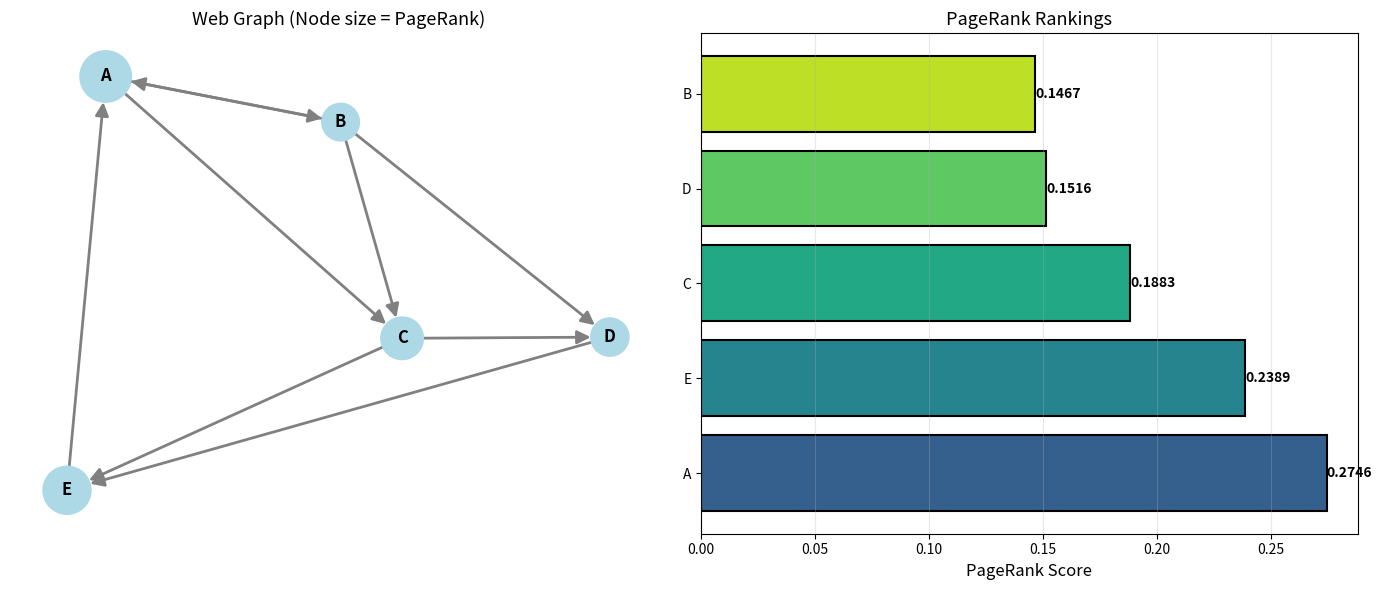

Source code (Python): (Note: this script raises an exception after producing the figure.)
"""
pagerank_algorithm.py (Module 08)

PageRank Algorithm (Google's Original Algorithm)
=================================================

Location: 06_markov_chain/03_applications/
Difficulty: ⭐⭐⭐ Intermediate
Estimated Time: 3-4 hours

Learning Objectives:
- Understand PageRank as a Markov chain application
- Implement the PageRank algorithm
- Handle teleportation and damping factors
- Rank web pages by importance

Mathematical Foundation:
PageRank models web surfing as a random walk on the web graph:
- States = web pages
- Transitions = clicking links uniformly at random
- With probability α: follow random link
- With probability (1-α): jump to random page (teleportation)

PageRank equation:
PR(p) = (1-α)/N + α × Σ_{q→p} PR(q)/L(q)

where:
- PR(p) = PageRank of page p
- α = damping factor (typically 0.85)
- N = total number of pages
- q→p means page q links to page p
- L(q) = number of outgoing links from q

In matrix form: r = (1-α)/N × e + α × P^T × r
where r is the PageRank vector (stationary distribution)
"""

import numpy as np
import matplotlib.pyplot as plt
import networkx as nx

# ========================================================================
# Main
# ========================================================================


class PageRank:
    """
    Implementation of PageRank algorithm.
    """
    
    def __init__(self, adjacency_matrix, damping_factor=0.85):
        """
        Initialize PageRank calculator.
        
        Parameters:
            adjacency_matrix (np.ndarray): A[i][j] = 1 if page i links to page j
            damping_factor (float): Probability of following a link (typically 0.85)
        
        Mathematical Setup:
        We construct the Google matrix:
        G = α × P^T + (1-α) × E
        where P^T is the column-stochastic link matrix
        and E is the uniform teleportation matrix
        """
        self.A = np.array(adjacency_matrix, dtype=float)
        self.n_pages = self.A.shape[0]
        self.alpha = damping_factor
        
        # Construct transition matrix
        self._build_transition_matrix()
    
    def _build_transition_matrix(self):
        """
        Build the PageRank transition matrix.
        
        Mathematical Process:
        1. Create link matrix P from adjacency matrix A
           P[i][j] = A[i][j] / L(i) if L(i) > 0
           where L(i) = number of outgoing links from page i
        
        2. Handle dangling nodes (pages with no outgoing links)
           Replace their rows with uniform distribution
        
        3. Add teleportation:
           G = α × P^T + (1-α)/N × E
           where E is all-ones matrix
        """
        # Count outgoing links for each page
        out_degrees = self.A.sum(axis=1)
        
        # Create transition matrix P
        # P[i][j] = probability of going from i to j by following links
        P = np.zeros_like(self.A)
        
        for i in range(self.n_pages):
            if out_degrees[i] > 0:
                # Normalize by number of outgoing links
                P[i, :] = self.A[i, :] / out_degrees[i]
            else:
                # Dangling node: uniform distribution
                P[i, :] = 1.0 / self.n_pages
        
        # Transpose to get column-stochastic matrix
        P_T = P.T
        
        # Add teleportation (Google matrix)
        # G = α × P^T + (1-α)/N × E
        E = np.ones((self.n_pages, self.n_pages)) / self.n_pages
        self.G = self.alpha * P_T + (1 - self.alpha) * E
    
    def compute_pagerank_power_iteration(self, max_iter=100, tol=1e-8):
        """
        Compute PageRank using power iteration method.
        
        Parameters:
            max_iter (int): Maximum iterations
            tol (float): Convergence tolerance
        
        Returns:
            tuple: (pagerank vector, number of iterations)
        
        Mathematical Method:
        Power iteration: r^{(k+1)} = G × r^{(k)}
        Start with r^{(0)} = 1/N × e (uniform distribution)
        Iterate until convergence: ||r^{(k+1)} - r^{(k)}|| < tol
        """
        # Initialize with uniform distribution
        r = np.ones(self.n_pages) / self.n_pages
        
        for iteration in range(max_iter):
            r_new = self.G @ r
            
            # Check convergence
            if np.linalg.norm(r_new - r, ord=1) < tol:
                return r_new, iteration + 1
            
            r = r_new
        
        return r, max_iter
    
    def compute_pagerank_eigenvector(self):
        """
        Compute PageRank using eigenvector method.
        
        Returns:
            np.ndarray: PageRank vector
        
        Mathematical Method:
        PageRank is the dominant eigenvector of G:
        G × r = λ × r where λ = 1
        
        We find the eigenvector corresponding to eigenvalue 1
        """
        eigenvalues, eigenvectors = np.linalg.eig(self.G.T)
        
        # Find eigenvector with eigenvalue 1
        idx = np.argmin(np.abs(eigenvalues - 1.0))
        r = np.real(eigenvectors[:, idx])
        
        # Normalize to sum to 1
        r = r / r.sum()
        
        return r
    
    def rank_pages(self, pagerank_vector, page_names=None):
        """
        Rank pages by PageRank score.
        
        Parameters:
            pagerank_vector (np.ndarray): PageRank scores
            page_names (list): Optional page names
        
        Returns:
            list: Sorted list of (page, score) tuples
        """
        if page_names is None:
            page_names = [f"Page {i}" for i in range(self.n_pages)]
        
        # Create list of (page, score) tuples
        page_scores = list(zip(page_names, pagerank_vector))
        
        # Sort by score (descending)
        page_scores.sort(key=lambda x: x[1], reverse=True)
        
        return page_scores


def example_simple_web_graph():
    """
    Example 1: Simple web graph with 4 pages.
    
    Link structure:
    A → B, C
    B → C
    C → A
    D → A, B, C  (D is authority page)
    """
    print("=" * 70)
    print("Example 1: Simple Web Graph (4 Pages)")
    print("=" * 70)
    
    # Adjacency matrix
    # A[i][j] = 1 if page i links to page j
    pages = ['A', 'B', 'C', 'D']
    A = np.array([
        [0, 1, 1, 0],  # A links to B, C
        [0, 0, 1, 0],  # B links to C
        [1, 0, 0, 0],  # C links to A
        [1, 1, 1, 0]   # D links to A, B, C
    ])
    
    print("\nAdjacency Matrix:")
    print(f"{'':5s} " + " ".join(f"{p:3s}" for p in pages))
    for i, page in enumerate(pages):
        row = " ".join(f"{int(A[i,j]):3d}" for j in range(len(pages)))
        print(f"{page:5s} {row}")
    
    print("\nLink structure:")
    for i, page_i in enumerate(pages):
        links_to = [pages[j] for j in range(len(pages)) if A[i,j] == 1]
        if links_to:
            print(f"  {page_i} → {', '.join(links_to)}")
    
    # Compute PageRank
    pr = PageRank(A, damping_factor=0.85)
    
    print("\n" + "-" * 70)
    print("Computing PageRank...")
    
    # Method 1: Power iteration
    r_power, iterations = pr.compute_pagerank_power_iteration()
    print(f"\nPower iteration (converged in {iterations} iterations):")
    for page, score in zip(pages, r_power):
        print(f"  {page}: {score:.6f}")
    
    # Method 2: Eigenvector
    r_eig = pr.compute_pagerank_eigenvector()
    print(f"\nEigenvector method:")
    for page, score in zip(pages, r_eig):
        print(f"  {page}: {score:.6f}")
    
    # Rank pages
    print("\n" + "-" * 70)
    print("Page Rankings:")
    ranked = pr.rank_pages(r_power, pages)
    for rank, (page, score) in enumerate(ranked, 1):
        print(f"  {rank}. {page}: {score:.6f}")
    
    print("\nInterpretation:")
    print("  Page A has highest PageRank because:")
    print("  - It's linked by C (which is linked by B and A)")
    print("  - It's linked by D (authority page)")


def example_damping_factor_effect():
    """
    Example 2: Effect of damping factor on PageRank.
    
    Shows how α affects the ranking.
    """
    print("\n" + "=" * 70)
    print("Example 2: Effect of Damping Factor")
    print("=" * 70)
    
    pages = ['A', 'B', 'C', 'D']
    A = np.array([
        [0, 1, 1, 0],
        [0, 0, 1, 0],
        [1, 0, 0, 0],
        [1, 1, 1, 0]
    ])
    
    print("\nComparing different damping factors:")
    print(f"{'α':<8s} " + " ".join(f"{p:>12s}" for p in pages))
    
    for alpha in [0.5, 0.75, 0.85, 0.95]:
        pr = PageRank(A, damping_factor=alpha)
        r, _ = pr.compute_pagerank_power_iteration()
        
        row = " ".join(f"{score:12.6f}" for score in r)
        print(f"{alpha:<8.2f} {row}")
    
    print("\nObservation:")
    print("  Higher α → more influence from link structure")
    print("  Lower α → closer to uniform distribution")


def example_larger_network():
    """
    Example 3: Larger network with 8 pages.
    
    Demonstrates ranking in a more complex structure.
    """
    print("\n" + "=" * 70)
    print("Example 3: Larger Network (8 Pages)")
    print("=" * 70)
    
    pages = ['A', 'B', 'C', 'D', 'E', 'F', 'G', 'H']
    
    # Create more complex link structure
    A = np.array([
        [0, 1, 1, 0, 0, 0, 0, 0],  # A → B, C
        [1, 0, 1, 1, 0, 0, 0, 0],  # B → A, C, D
        [0, 0, 0, 1, 1, 0, 0, 0],  # C → D, E
        [0, 0, 0, 0, 1, 1, 0, 0],  # D → E, F
        [0, 0, 0, 0, 0, 1, 1, 0],  # E → F, G
        [0, 0, 0, 0, 0, 0, 1, 1],  # F → G, H
        [0, 0, 0, 0, 0, 0, 0, 1],  # G → H
        [1, 0, 0, 0, 0, 0, 0, 0]   # H → A (creates cycle)
    ])
    
    pr = PageRank(A, damping_factor=0.85)
    r, iterations = pr.compute_pagerank_power_iteration()
    
    print(f"\nPageRank scores (converged in {iterations} iterations):")
    ranked = pr.rank_pages(r, pages)
    
    for rank, (page, score) in enumerate(ranked, 1):
        bar = '█' * int(score * 500)
        print(f"  {rank}. {page}: {score:.6f} {bar}")


def visualize_pagerank():
    """
    Visualize PageRank using network graph.
    """
    print("\n" + "=" * 70)
    print("Creating PageRank Visualization")
    print("=" * 70)
    
    pages = ['A', 'B', 'C', 'D', 'E']
    A = np.array([
        [0, 1, 1, 0, 0],
        [1, 0, 1, 1, 0],
        [0, 0, 0, 1, 1],
        [0, 0, 0, 0, 1],
        [1, 0, 0, 0, 0]
    ])
    
    pr = PageRank(A, damping_factor=0.85)
    r, _ = pr.compute_pagerank_power_iteration()
    
    # Create network graph
    G = nx.DiGraph()
    for i, page in enumerate(pages):
        G.add_node(page)
    
    for i in range(len(pages)):
        for j in range(len(pages)):
            if A[i,j] == 1:
                G.add_edge(pages[i], pages[j])
    
    fig, axes = plt.subplots(1, 2, figsize=(14, 6))
    
    # Plot 1: Network with PageRank sizes
    ax = axes[0]
    pos = nx.spring_layout(G, seed=42)
    
    # Node sizes proportional to PageRank
    node_sizes = [r[i] * 5000 for i in range(len(pages))]
    
    nx.draw(G, pos, ax=ax, with_labels=True, node_size=node_sizes,
           node_color='lightblue', font_size=12, font_weight='bold',
           arrows=True, arrowsize=20, edge_color='gray', width=2)
    
    ax.set_title('Web Graph (Node size = PageRank)', fontsize=13)
    
    # Plot 2: PageRank bar chart
    ax = axes[1]
    
    ranked = pr.rank_pages(r, pages)
    pages_sorted = [p for p, _ in ranked]
    scores_sorted = [s for _, s in ranked]
    
    colors = plt.cm.viridis(np.linspace(0.3, 0.9, len(pages)))
    bars = ax.barh(pages_sorted, scores_sorted, color=colors, edgecolor='black', linewidth=1.5)
    
    ax.set_xlabel('PageRank Score', fontsize=12)
    ax.set_title('PageRank Rankings', fontsize=13)
    ax.grid(True, alpha=0.3, axis='x')
    
    for bar, score in zip(bars, scores_sorted):
        width = bar.get_width()
        ax.text(width, bar.get_y() + bar.get_height()/2.,
               f'{score:.4f}',
               ha='left', va='center', fontsize=10, fontweight='bold')
    
    plt.tight_layout()
    plt.savefig('/mnt/user-data/outputs/pagerank.png', dpi=150, bbox_inches='tight')
    plt.close()
    print("PageRank visualization saved")


def main():
    """
    Run all PageRank examples.
    """
    print("PAGERANK ALGORITHM")
    print("==================\n")
    
    example_simple_web_graph()
    example_damping_factor_effect()
    example_larger_network()
    visualize_pagerank()
    
    print("\n" + "=" * 70)
    print("Key Insights:")
    print("=" * 70)
    print("1. PageRank = stationary distribution of random surfer")
    print("2. Damping factor (typically 0.85) balances link-following and teleportation")
    print("3. Pages with many incoming links from important pages rank higher")
    print("4. Power iteration typically converges in ~50-100 iterations")


if __name__ == "__main__":
    main()
